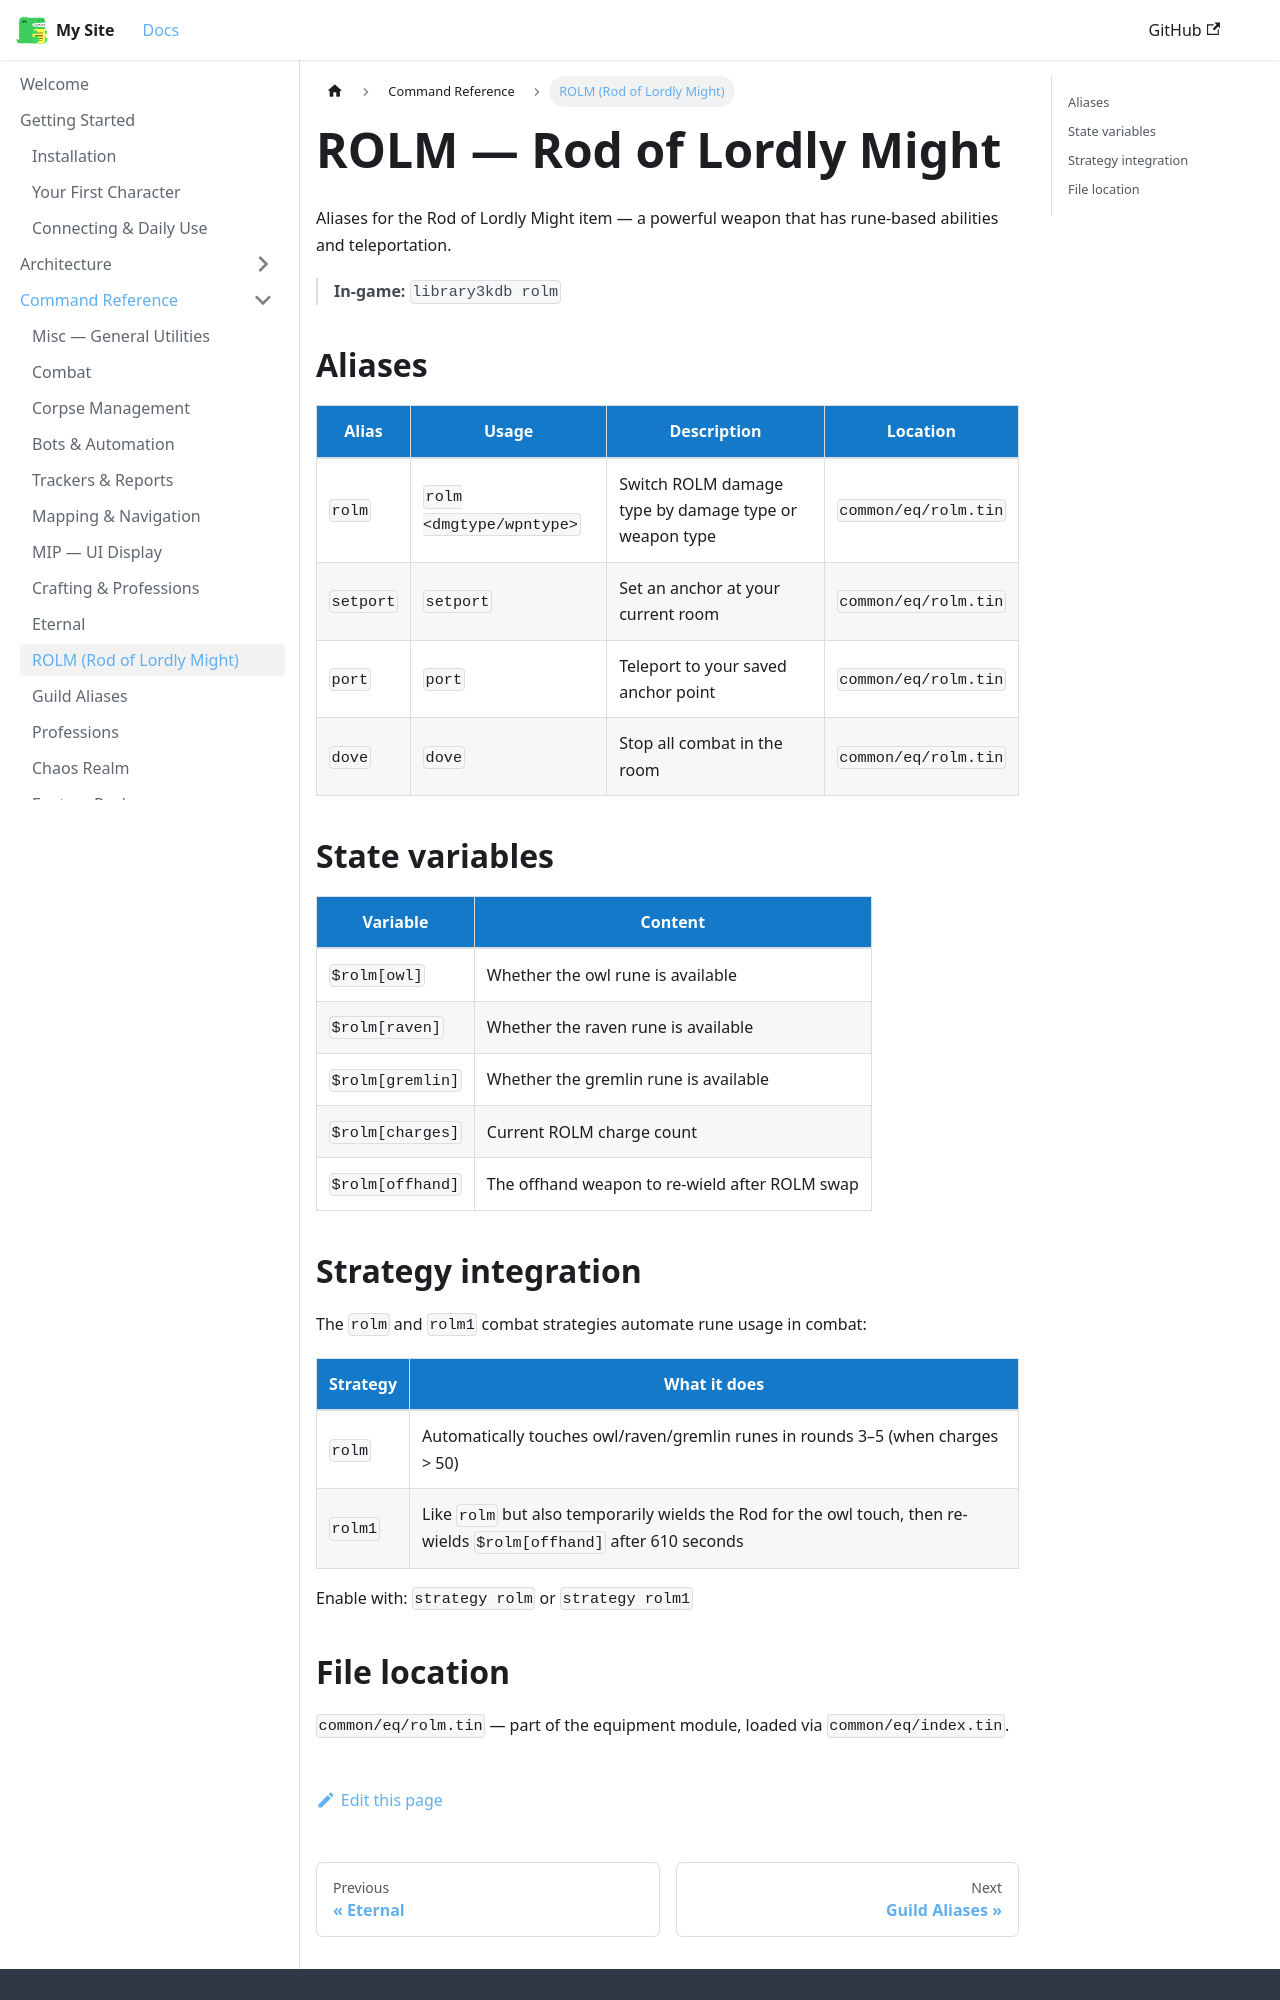

repository: 3kdb/3kdb-docs · page: reference/rolm.html · generator: docusaurus

---
id: rolm
title: ROLM (Rod of Lordly Might)
---

# ROLM — Rod of Lordly Might

Aliases for the Rod of Lordly Might item — a powerful weapon that has rune-based abilities and teleportation.

> **In-game:** `library3kdb rolm`

## Aliases

| Alias | Usage | Description | Location |
|---|---|---|---|
| `rolm` | `rolm <dmgtype/wpntype>` | Switch ROLM damage type by damage type or weapon type | `common/eq/rolm.tin` |
| `setport` | `setport` | Set an anchor at your current room | `common/eq/rolm.tin` |
| `port` | `port` | Teleport to your saved anchor point | `common/eq/rolm.tin` |
| `dove` | `dove` | Stop all combat in the room | `common/eq/rolm.tin` |

## State variables

| Variable | Content |
|---|---|
| `$rolm[owl]` | Whether the owl rune is available |
| `$rolm[raven]` | Whether the raven rune is available |
| `$rolm[gremlin]` | Whether the gremlin rune is available |
| `$rolm[charges]` | Current ROLM charge count |
| `$rolm[offhand]` | The offhand weapon to re-wield after ROLM swap |
